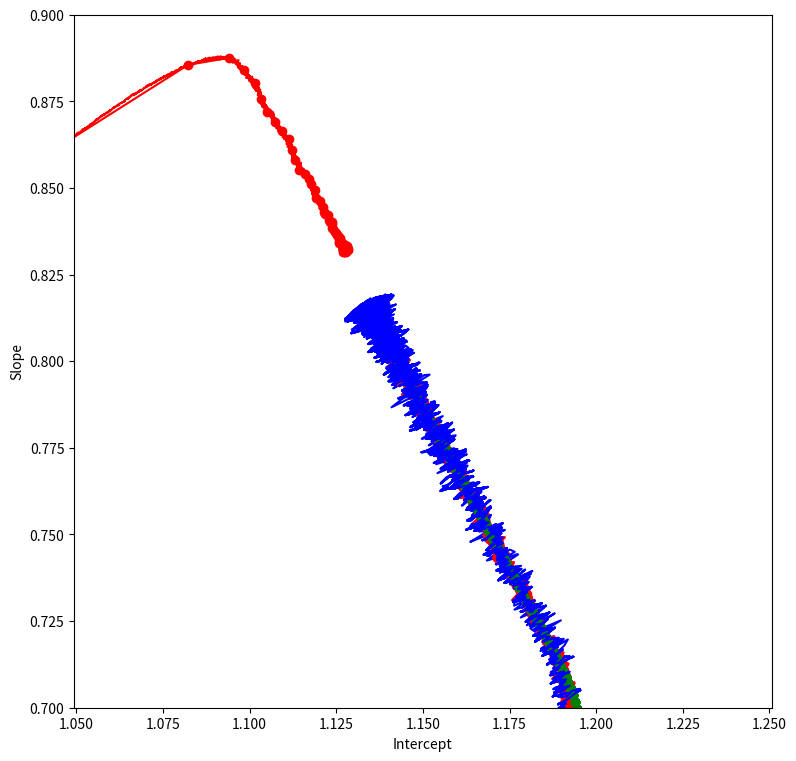

The script that saved this image:
import numpy as np
import matplotlib.pyplot as plt
import matplotlib
matplotlib.rcParams['figure.figsize'] = (9,9)

np.random.seed(0)

x = np.linspace(0,1,21)
y = x + np.random.randn(len(x))*0.1 + 1.0
plt.plot(x,y,'k.')
plt.show()

w = np.array([0.,0.])

def L(w,x,y):
    return 1./2.*sum((y - w[0] - w[1]*x)**2)

L_grid = np.zeros((101,101))
w0s = np.linspace(0,1.5,101)
w1s = np.linspace(0,1,101)
for i,w1 in enumerate(w1s):
    for j,w0 in enumerate(w0s):
        L_grid[i,j] = L([w0,w1],x,y)

def G(w,x,y):
    return np.array([-sum(y - w[0] - w[1]*x),-sum((y - w[0] - w[1]*x)*x)])

w_batch = [w.copy()]
eta = 0.01
for i in range(10000):
    w -= eta*G(w,x,y)
    w_batch.append(w.copy())
    
w_batch = np.array(w_batch)

plt.contour(w0s,w1s,L_grid,20)
plt.plot(w_batch[:,0],w_batch[:,1],'go-')
plt.xlabel('Intercept')
plt.ylabel('Slope')
plt.axis('equal')
plt.show()

w = np.array([0.,0.])
w_stoch = [w.copy()]
w_epoch = [w.copy()]
eta = 0.01
for i in range(10000):
    w_epoch.append(w.copy())
    random_indices = np.random.choice(range(len(x)),len(x),replace=False)
    for j in random_indices:
        x_sample = x[j]
        y_sample = y[j]
        w -= eta*G(w,np.array([x_sample]),np.array([y_sample]))
        w_stoch.append(w.copy())

w_stoch = np.array(w_stoch)
w_epoch = np.array(w_epoch)


plt.contour(w0s,w1s,L_grid,20)
plt.plot(w_batch[:,0],w_batch[:,1],'go-')
plt.plot(w_stoch[:,0],w_stoch[:,1],'b-')
plt.plot(w_epoch[:,0],w_epoch[:,1],'ro')
plt.axis('equal')
plt.xlabel('Intercept')
plt.ylabel('Slope')
plt.show()


plt.plot(w_batch[:,0],w_batch[:,1],'go-')
plt.plot(w_stoch[:,0],w_stoch[:,1])
plt.plot(w_epoch[:,0],w_epoch[:,1],'ro')

plt.xlim(1.1,1.2)
plt.ylim(0.7,0.8)

plt.xlabel('Intercept')
plt.ylabel('Slope')
plt.show()

def chunks(l, n):
    """Yield successive n-sized chunks from l."""
    for i in range(0, len(l), n):
        yield l[i:i + n]

w = np.array([0.,0.])
w_mini = [w.copy()]
w_epoch_mini = [w.copy()]
eta = 0.01
#batch_size = 1 # Stochastic Gradient Descent
batch_size = 7 # Mini-batch Gradient Descent
#batch_size = 21 # Batch Gradient Descent
for i in range(10000):
    w_epoch_mini.append(w.copy())
    random_indices = np.random.permutation(len(x))
    mini_batches = chunks(random_indices,batch_size)
    for indices in mini_batches:
        x_sample = x[indices]
        y_sample = y[indices]
        w -= eta*G(w,x_sample,y_sample)
        w_mini.append(w.copy())

w_mini = np.array(w_mini)
w_epoch_mini = np.array(w_epoch_mini)

plt.contour(w0s,w1s,L_grid,20)
plt.plot(w_batch[:,0],w_batch[:,1],'go-')
plt.plot(w_mini[:,0],w_mini[:,1],'b-')
plt.plot(w_epoch_mini[:,0],w_epoch_mini[:,1],'ro')
plt.axis('equal')

plt.xlabel('Intercept')
plt.ylabel('Slope')
plt.show()

w = np.array([0.,0.])
w_momen = [w.copy()]
w_mepoch = [w.copy()]
eta = 0.01
momentum = 0.9
delta_w = 0.0
for i in range(10000):
    w_mepoch.append(w.copy())
    random_indices = np.random.choice(range(len(x)),len(x),replace=False)
    for j in random_indices:
        x_sample = x[j]
        y_sample = y[j]
        delta_w = momentum*delta_w + (1.-momentum)*G(w,np.array([x_sample]),np.array([y_sample]))
        w -= eta*delta_w
        w_momen.append(w.copy())
        
w_momen = np.array(w_momen)

plt.contour(w0s,w1s,L_grid,20)
plt.plot(w_batch[:,0],w_batch[:,1],'go-')
plt.plot(w_stoch[:,0],w_stoch[:,1],'b-')
plt.plot(w_momen[:,0],w_momen[:,1],'r-')
plt.axis('equal')
#plt.xlim(1.1,1.2)
#plt.ylim(0.7,0.8)

plt.xlabel('Intercept')
plt.ylabel('Slope')
plt.show()

plt.plot(w_batch[:,0],w_batch[:,1],'go-')
plt.plot(w_stoch[:,0],w_stoch[:,1],'b-')
plt.plot(w_momen[:,0],w_momen[:,1],'r-')

plt.xlim(1.1,1.2)
plt.ylim(0.7,0.8)

plt.xlabel('Intercept')
plt.ylabel('Slope')
plt.show()

w = np.array([0.,0.])
w_momen = [w.copy()]
w_mepoch = [w.copy()]
eta = 0.0001
momentum = 0.9
delta_w = 0
for i in range(10000):
    w_mepoch.append(w.copy())
    random_indices = np.random.choice(range(len(x)),len(x),replace=False)
    for j in random_indices:
        x_sample = x[j]
        y_sample = y[j]
        gradient = G(w,np.array([x_sample]),np.array([y_sample]))
        delta_w = momentum*delta_w + (1.-momentum)*gradient**2
        w -= eta*gradient/(np.sqrt(delta_w) + 1e-8)
        w_momen.append(w.copy())
        
w_momen = np.array(w_momen)

plt.contour(w0s,w1s,L_grid,20)
plt.plot(w_batch[:,0],w_batch[:,1],'go-')
plt.plot(w_stoch[:,0],w_stoch[:,1],'b-')
plt.plot(w_momen[::1000,0],w_momen[::1000,1],'ro-')
plt.axis('equal')
#plt.xlim(1.1,1.2)
#plt.ylim(0.7,0.8)

plt.xlabel('Intercept')
plt.ylabel('Slope')
plt.show()

plt.plot(w_batch[:,0],w_batch[:,1],'go-')
plt.plot(w_stoch[:,0],w_stoch[:,1],'b-')
plt.plot(w_momen[:,0],w_momen[:,1],'r-')

plt.xlim(1.1,1.2)
plt.ylim(0.7,0.9)

plt.xlabel('Intercept')
plt.ylabel('Slope')
plt.show()